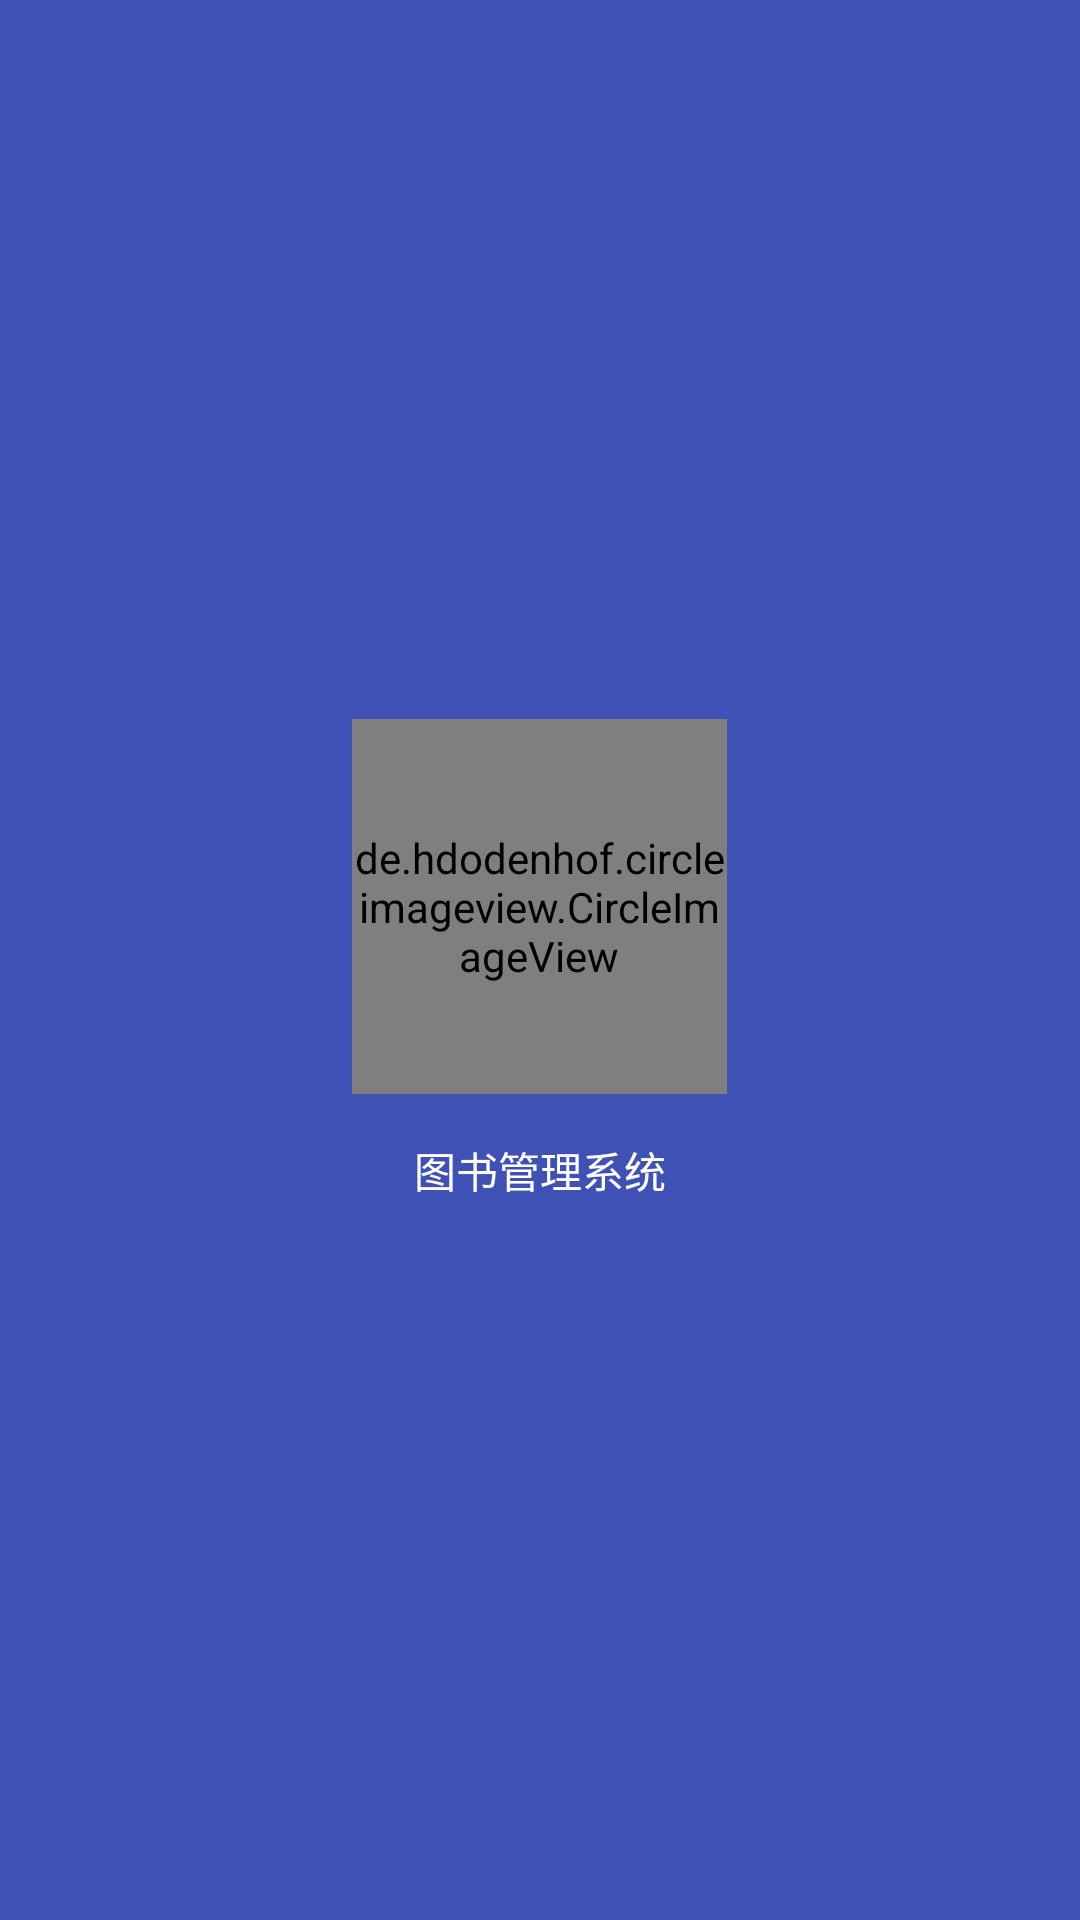

Layout XML and referenced resources for this Android screen:
<!-- AndroidManifest.xml: application theme AppTheme -->
<!-- res/layout/layout_header.xml -->
<?xml version="1.0" encoding="utf-8"?>
<LinearLayout xmlns:android="http://schemas.android.com/apk/res/android"
    android:layout_width="match_parent"
    android:layout_height="200dp"
    android:background="?attr/colorPrimary"
    android:gravity="center"
    android:orientation="vertical">

    <de.hdodenhof.circleimageview.CircleImageView
        android:layout_width="125dp"
        android:layout_height="125dp"
        android:scaleType="centerCrop"
        android:src="@drawable/book_head" />

    <TextView
        android:layout_width="wrap_content"
        android:layout_height="wrap_content"
        android:layout_marginTop="15dp"
        android:text="图书管理系统"
        android:textColor="@android:color/white" />

</LinearLayout>
<!-- resources referenced by this layout -->
<resources>
  <!-- drawable book_head: jpg bitmap (drawable, 71712 bytes) -->
  <style name="AppTheme" parent="Theme.AppCompat.Light.NoActionBar">
          
          
          
          <item name="colorPrimary">@color/material_primary_color</item>
          
          <item name="colorPrimaryDark">@color/material_primary_color_dark</item>
          
          <item name="android:textColorPrimary">@android:color/black</item>
          
          <item name="android:windowBackground">@android:color/white</item>
          
          <item name="colorAccent">@color/accent_material_light</item>
          
          <item name="colorControlNormal">@color/material_blue_grey_950</item>
          
          <item name="colorButtonNormal">@color/button_material_light</item>
          
          <item name="editTextColor">@android:color/white</item>
          <item name="android:textColorHint">@android:color/black</item>
      </style>
  <color name="material_primary_color">#3f51b5</color>
  <color name="material_primary_color_dark">#303f9f</color>
</resources>
